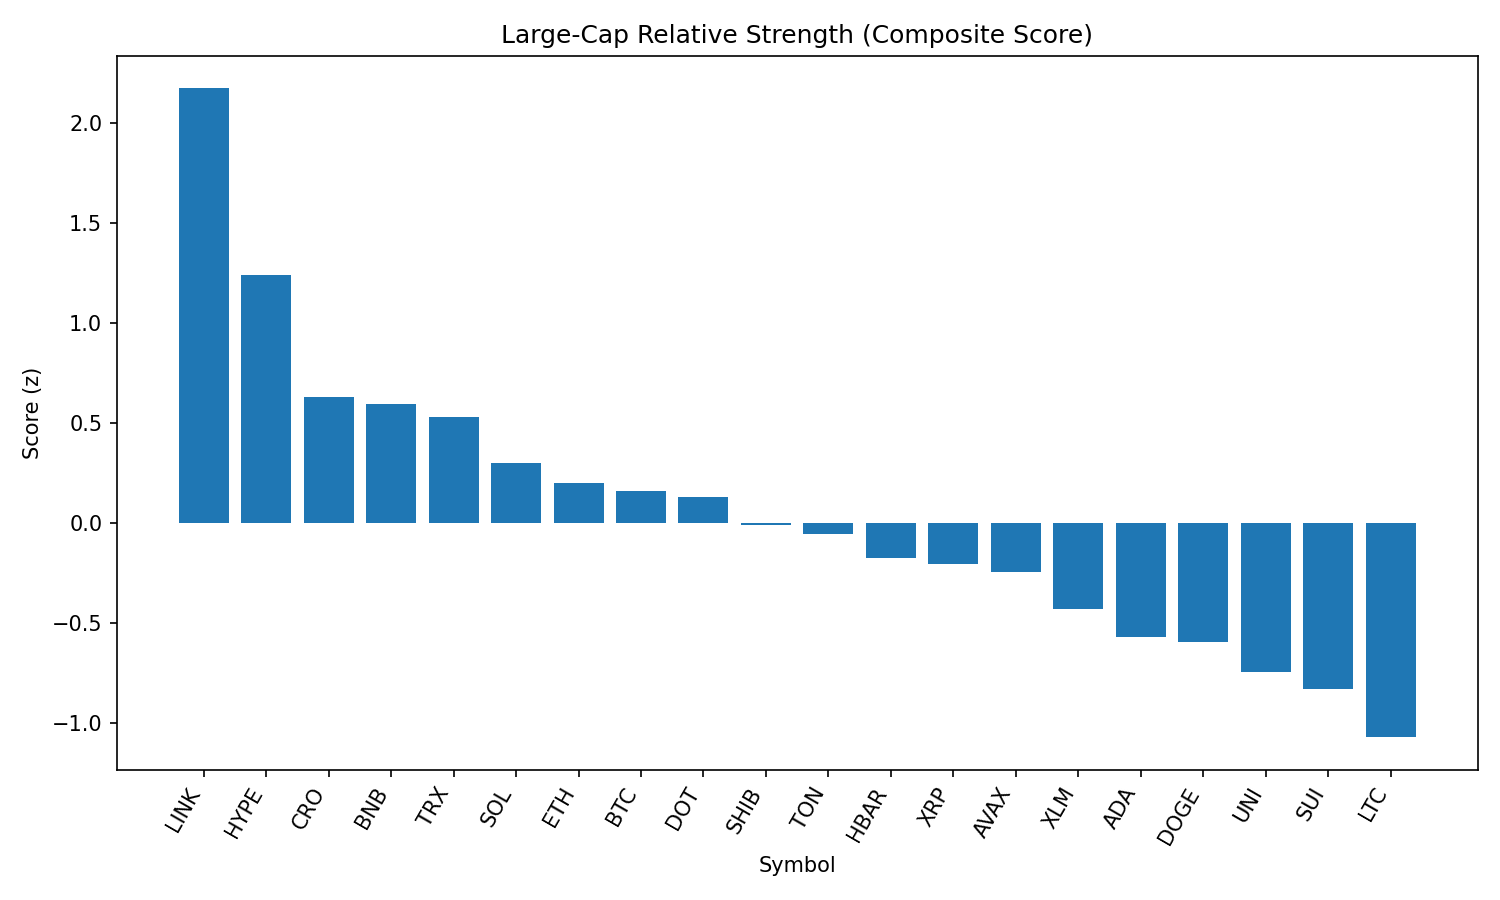

The file beside this chart, header and first rows:
rank, name, symbol, price, pct_1h, pct_24h, pct_7d, pct_1h_vs_btc, pct_24h_vs_btc, pct_7d_vs_btc, market_cap_rank, market_cap, volume_usd, score
1, Chainlink, LINK, 26.09, 0.7418, 1.601, 4.815, 0.9494, 3.907, 7.654, 13, 17694515123, 1874873017, 2.175
2, Hyperliquid, HYPE, 45.49, -0.7444, 3.981, 3.039, -0.5367, 6.288, 5.878, 15, 15187635737, 351444403, 1.243
3, Cronos, CRO, 0.1588, -0.5769, -0.963, 8.867, -0.3693, 1.343, 11.71, 36, 5315222657, 39001842, 0.6339
4, BNB, BNB, 873.2, -0.55, -0.171, 4.174, -0.3424, 2.135, 7.013, 5, 121623435197, 1957288012, 0.5979
5, TRON, TRX, 0.3572, -0.08937, -1.932, 1.972, 0.1183, 0.3745, 4.81, 10, 33806325822, 1303455837, 0.5312
6, Solana, SOL, 203.9, -0.8795, -1.944, 11.37, -0.6719, 0.3623, 14.21, 6, 110036354495, 12119467800, 0.2997
7, Ethereum, ETH, 4684, -0.8409, -1.905, 7.896, -0.6333, 0.4011, 10.73, 2, 564973771017, 43234072917, 0.2038
8, Bitcoin, BTC, 112302, -0.2076, -2.306, -2.838, 0.0, 0.0, 0.0, 1, 2236897258690, 43215790708, 0.1612
9, Polkadot, DOT, 4.03, -0.5475, -2.016, 2.639, -0.3399, 0.2907, 5.477, 33, 6122874573, 420019225, 0.13
10, Shiba Inu, SHIB, 1.275e-05, -0.5687, -2.118, 0.6274, -0.3611, 0.1887, 3.466, 29, 7500495656, 333513164, -0.01042
11, Toncoin, TON, 3.28, -0.4211, -1.982, -3.55, -0.2134, 0.3242, -0.7112, 27, 8412671664, 189309119, -0.05482
12, Hedera, HBAR, 0.2438, -0.6822, -2.031, -0.9527, -0.4746, 0.2755, 1.886, 23, 10316731603, 363586491, -0.1728
13, XRP, XRP, 2.98, -0.7715, -1.934, -0.5267, -0.5638, 0.372, 2.312, 3, 177595641756, 6166474377, -0.2005
14, Avalanche, AVAX, 25.02, -1.02, -2.038, 3.785, -0.8127, 0.2681, 6.623, 22, 10549020627, 909278810, -0.2451
15, Stellar, XLM, 0.4008, -0.7391, -2.546, -2.875, -0.5314, -0.2392, -0.03614, 19, 12565734460, 315170808, -0.4285
16, Cardano, ADA, 0.8965, -1.18, -1.262, -3.2, -0.9719, 1.045, -0.3616, 11, 32696421147, 2750216990, -0.5662
17, Dogecoin, DOGE, 0.2261, -0.9569, -3.101, 0.03598, -0.7493, -0.7944, 2.874, 9, 34069589646, 3498010398, -0.5933
18, Uniswap, UNI, 10.63, -0.6922, -4.688, -0.8926, -0.4846, -2.382, 1.946, 31, 6373204994, 471856124, -0.7423
19, Sui, SUI, 3.59, -1.172, -2.98, -1.238, -0.9643, -0.6734, 1.601, 18, 12608957691, 1933233920, -0.8284
20, Litecoin, LTC, 114.8, -0.942, -4.958, -1.781, -0.7344, -2.652, 1.057, 26, 8754710361, 799448472, -1.069
21, Bitcoin Cash, BCH, 572.2, -1.42, -3.685, 0.4546, -1.213, -1.379, 3.293, 21, 11392335108, 238676449, -1.123
